Image classification data set "Images" (ek21604/Dissertation on GitHub). Class labels (10): Alpine, Aston Martin, Ferrari, Haas, McLaren, Mercedes, Racing Bulls, Red Bull, Sauber, Williams.

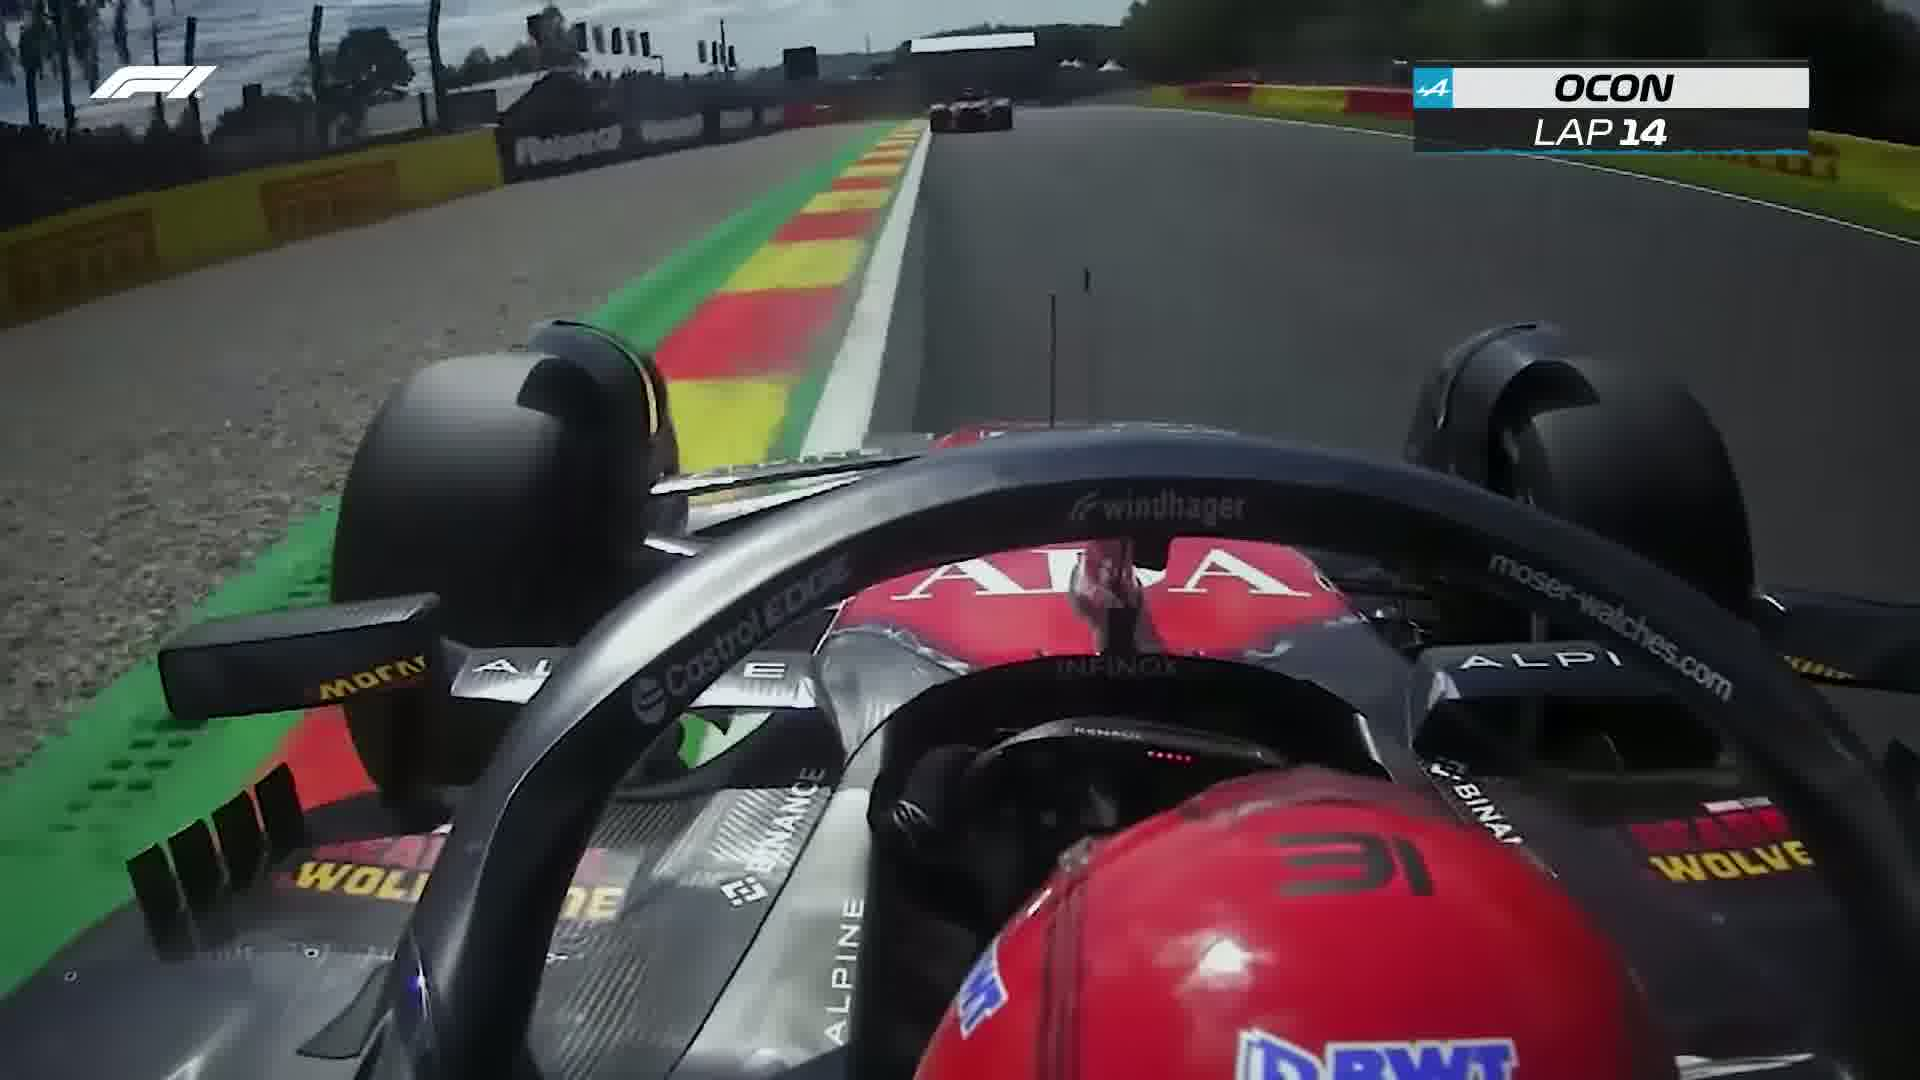
Label: Alpine

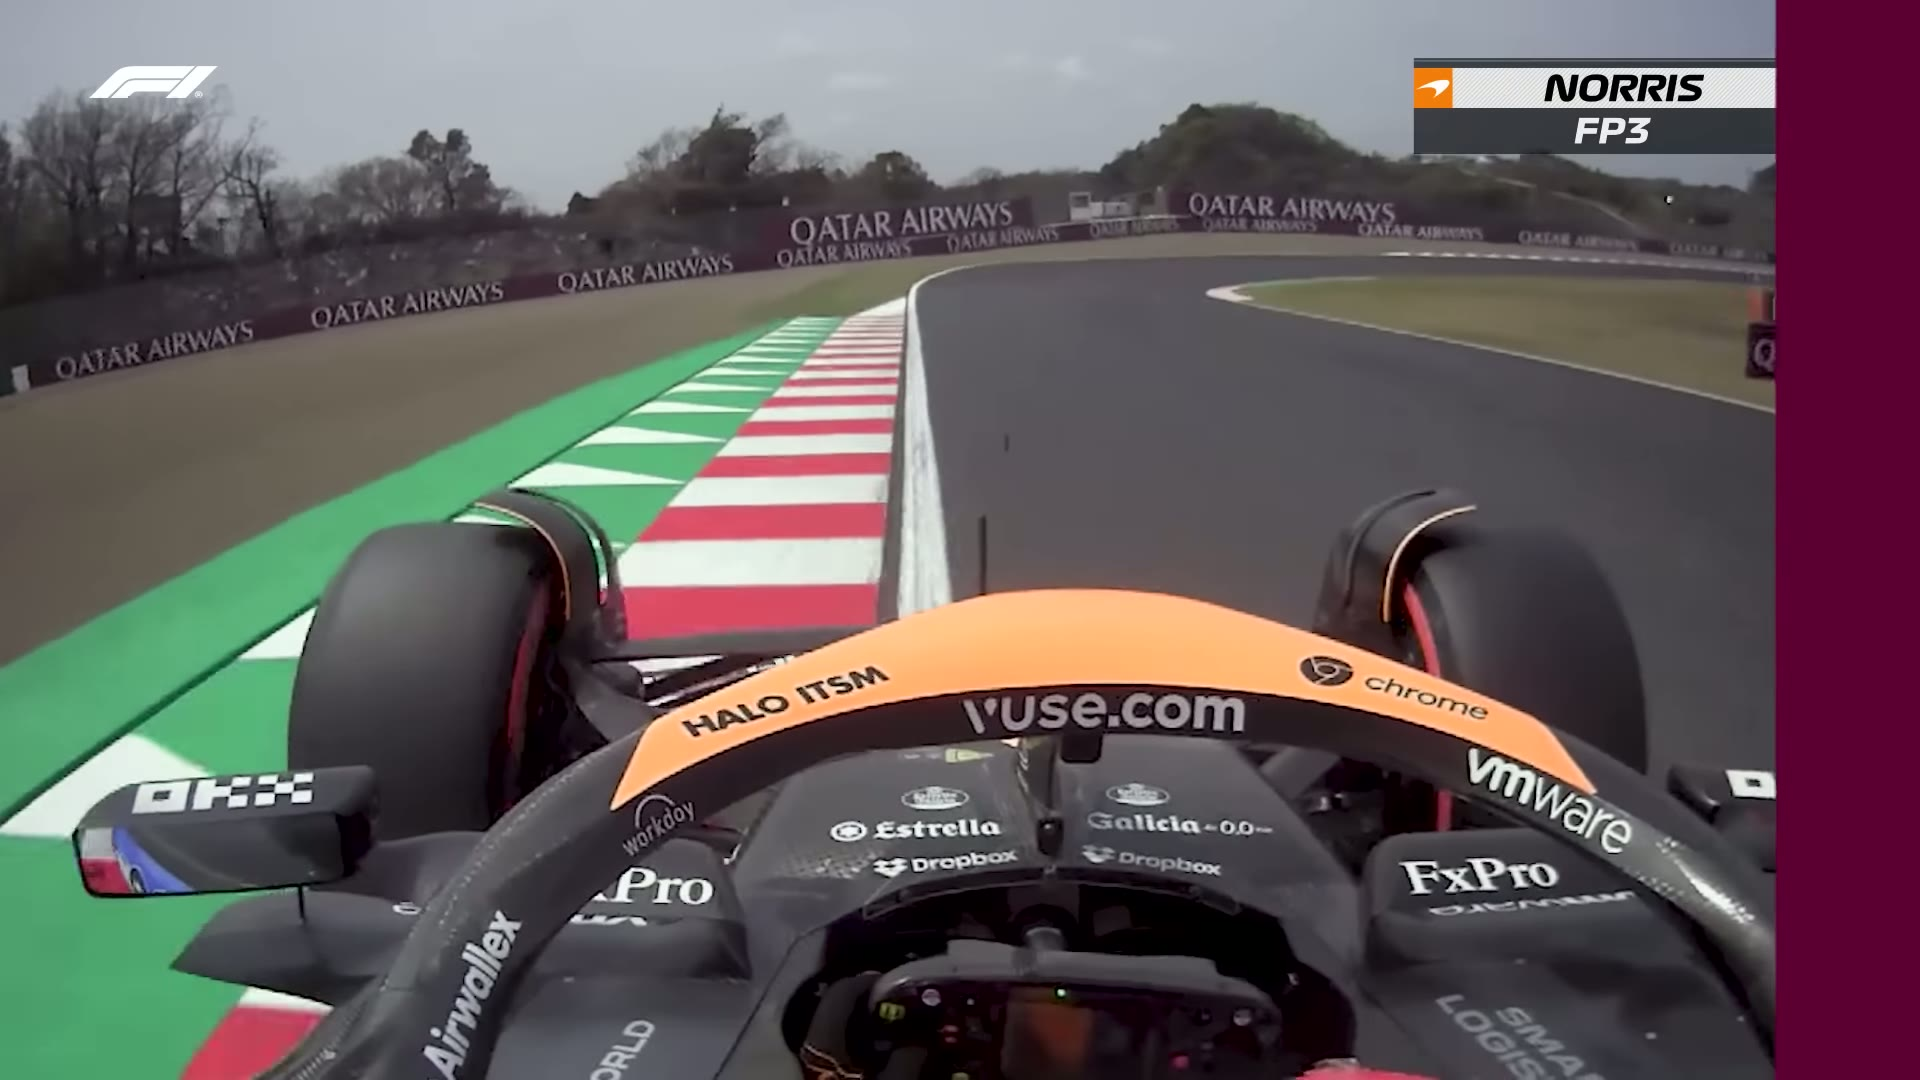
Label: McLaren

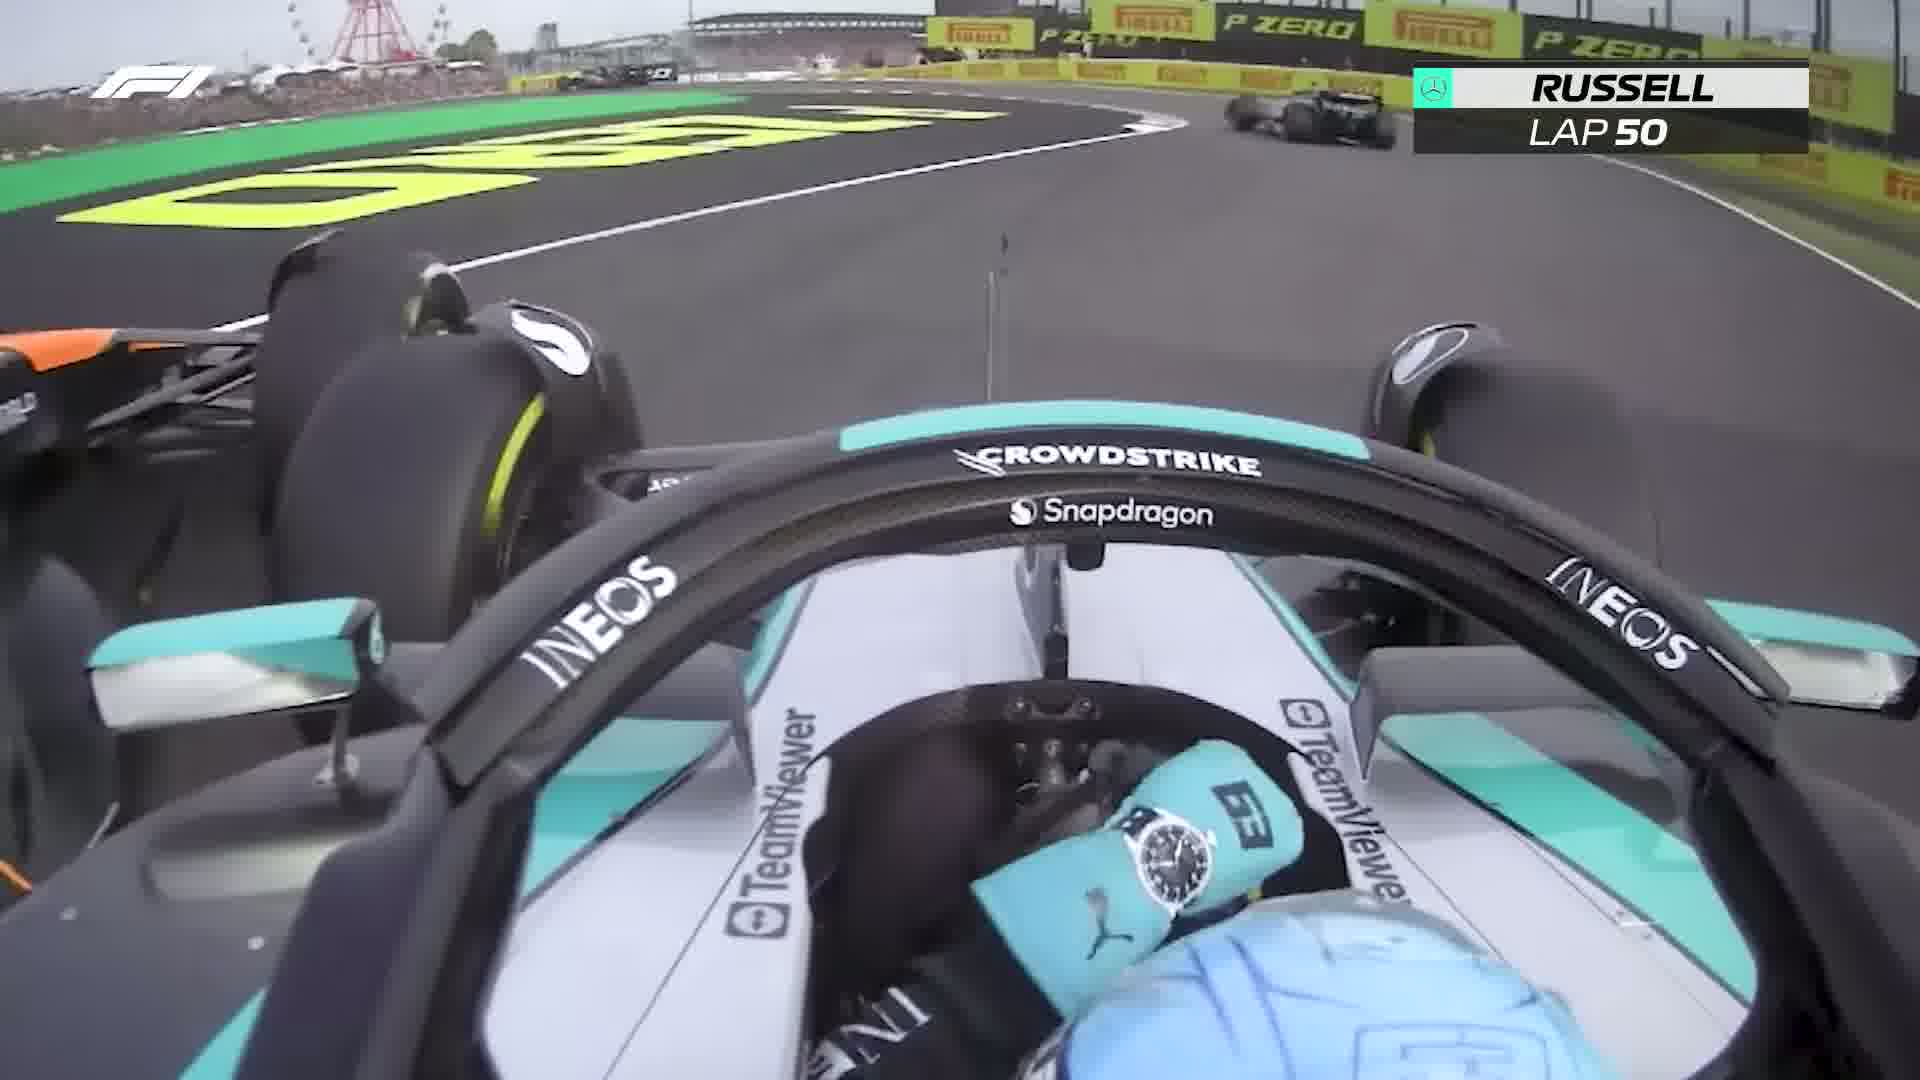
Label: Mercedes

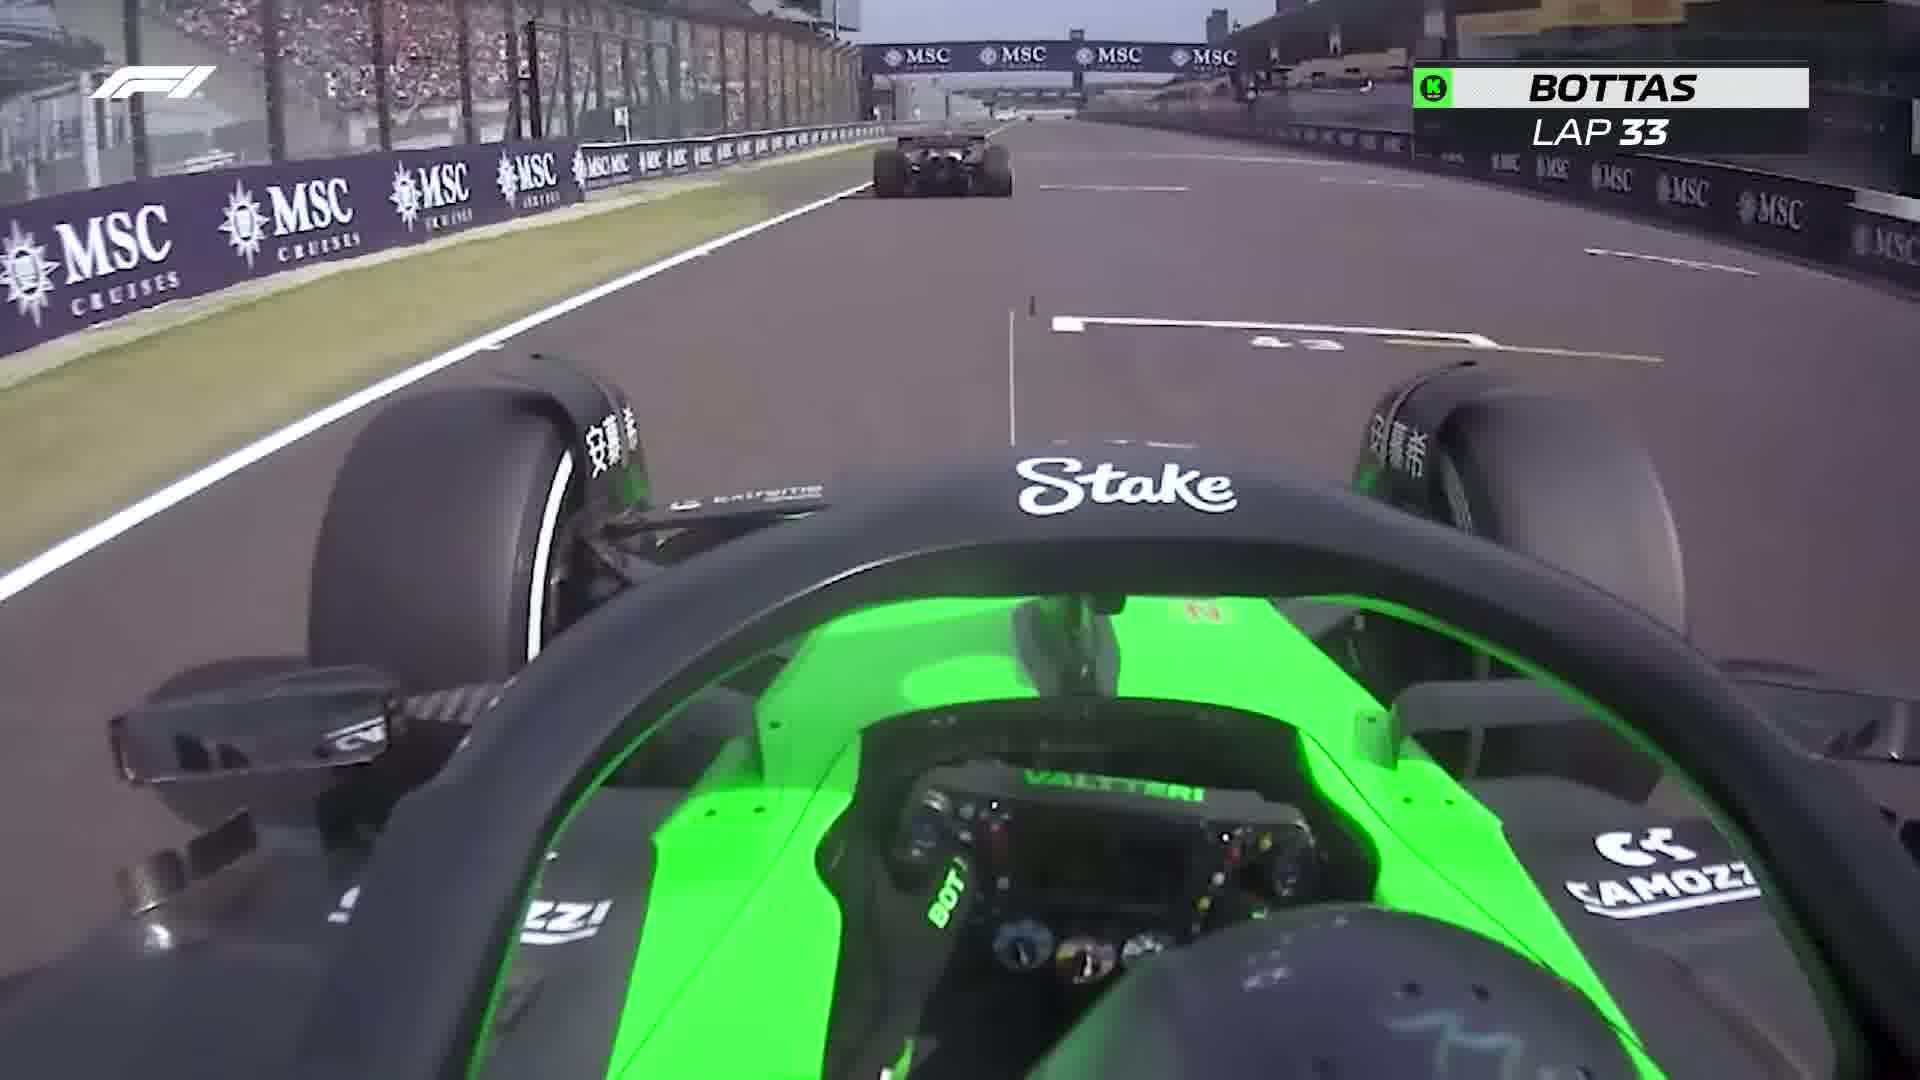
Label: Sauber

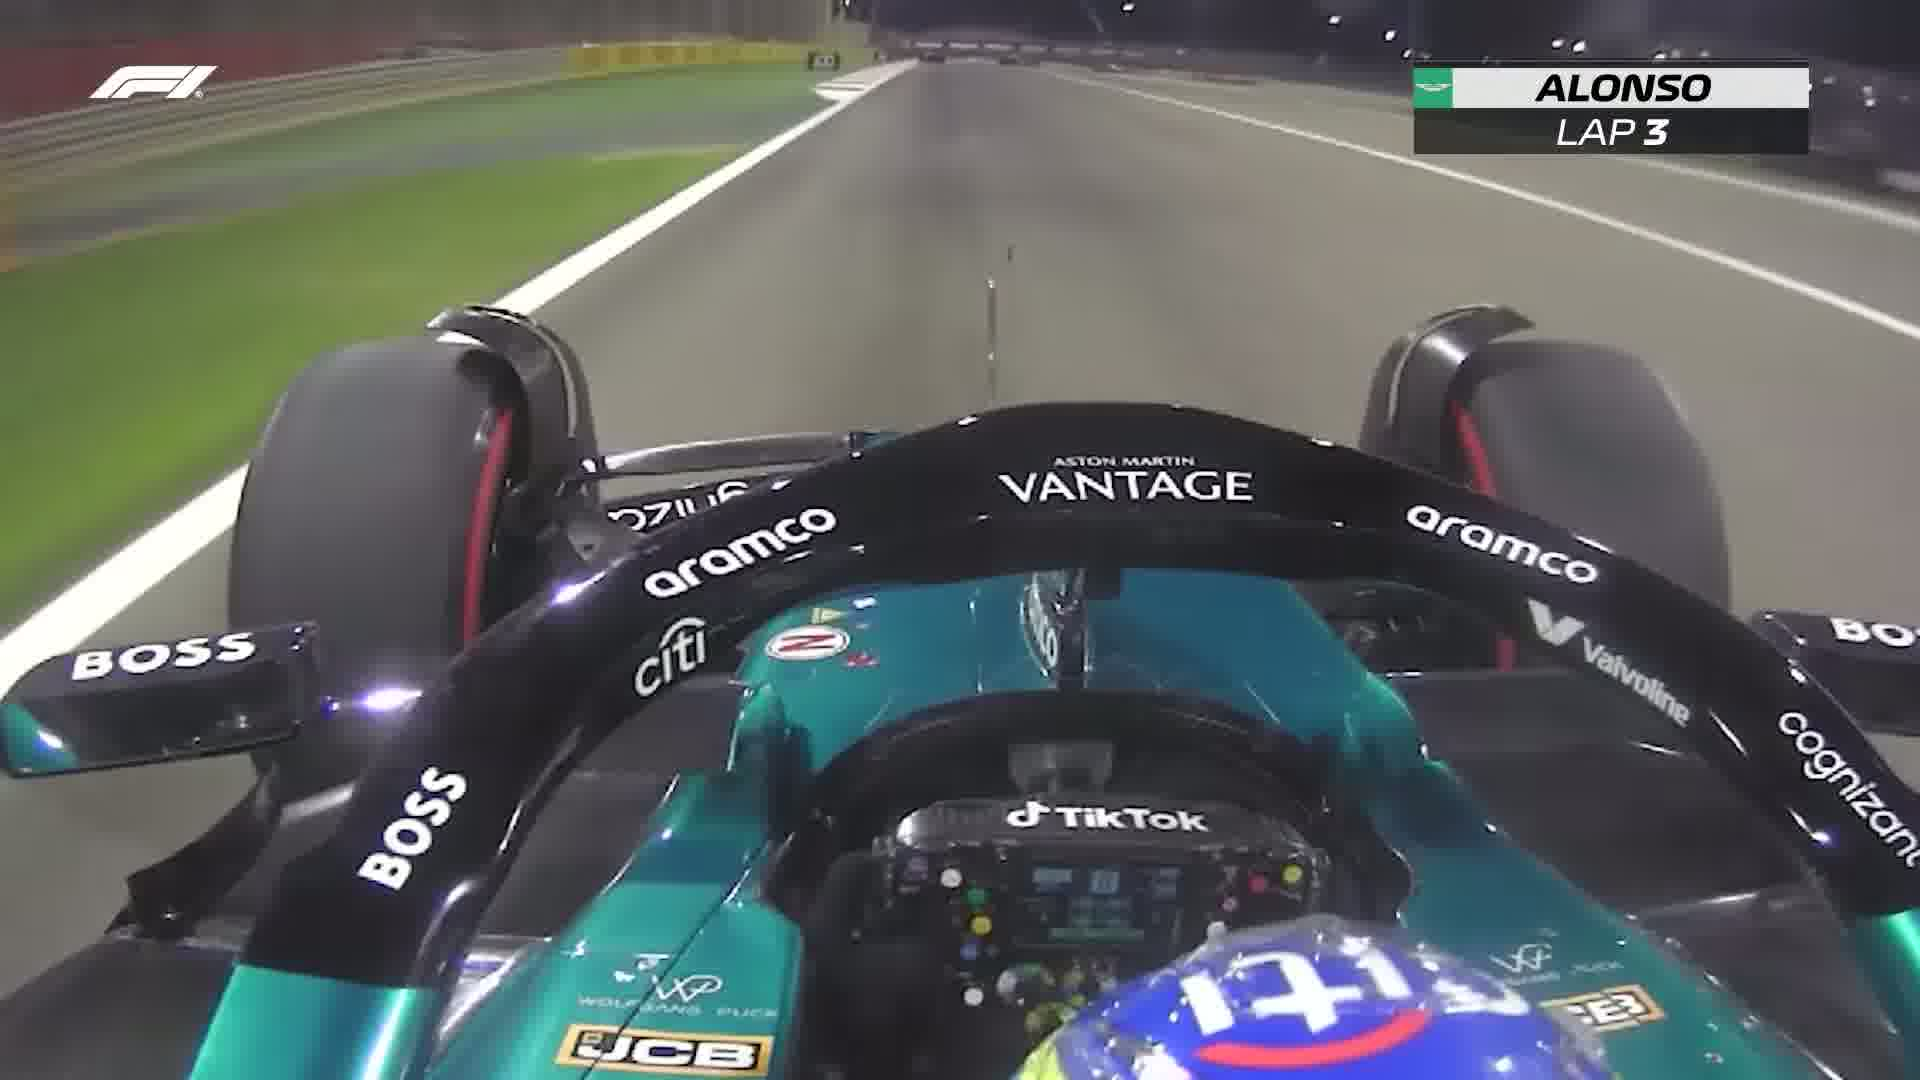
Label: Aston Martin

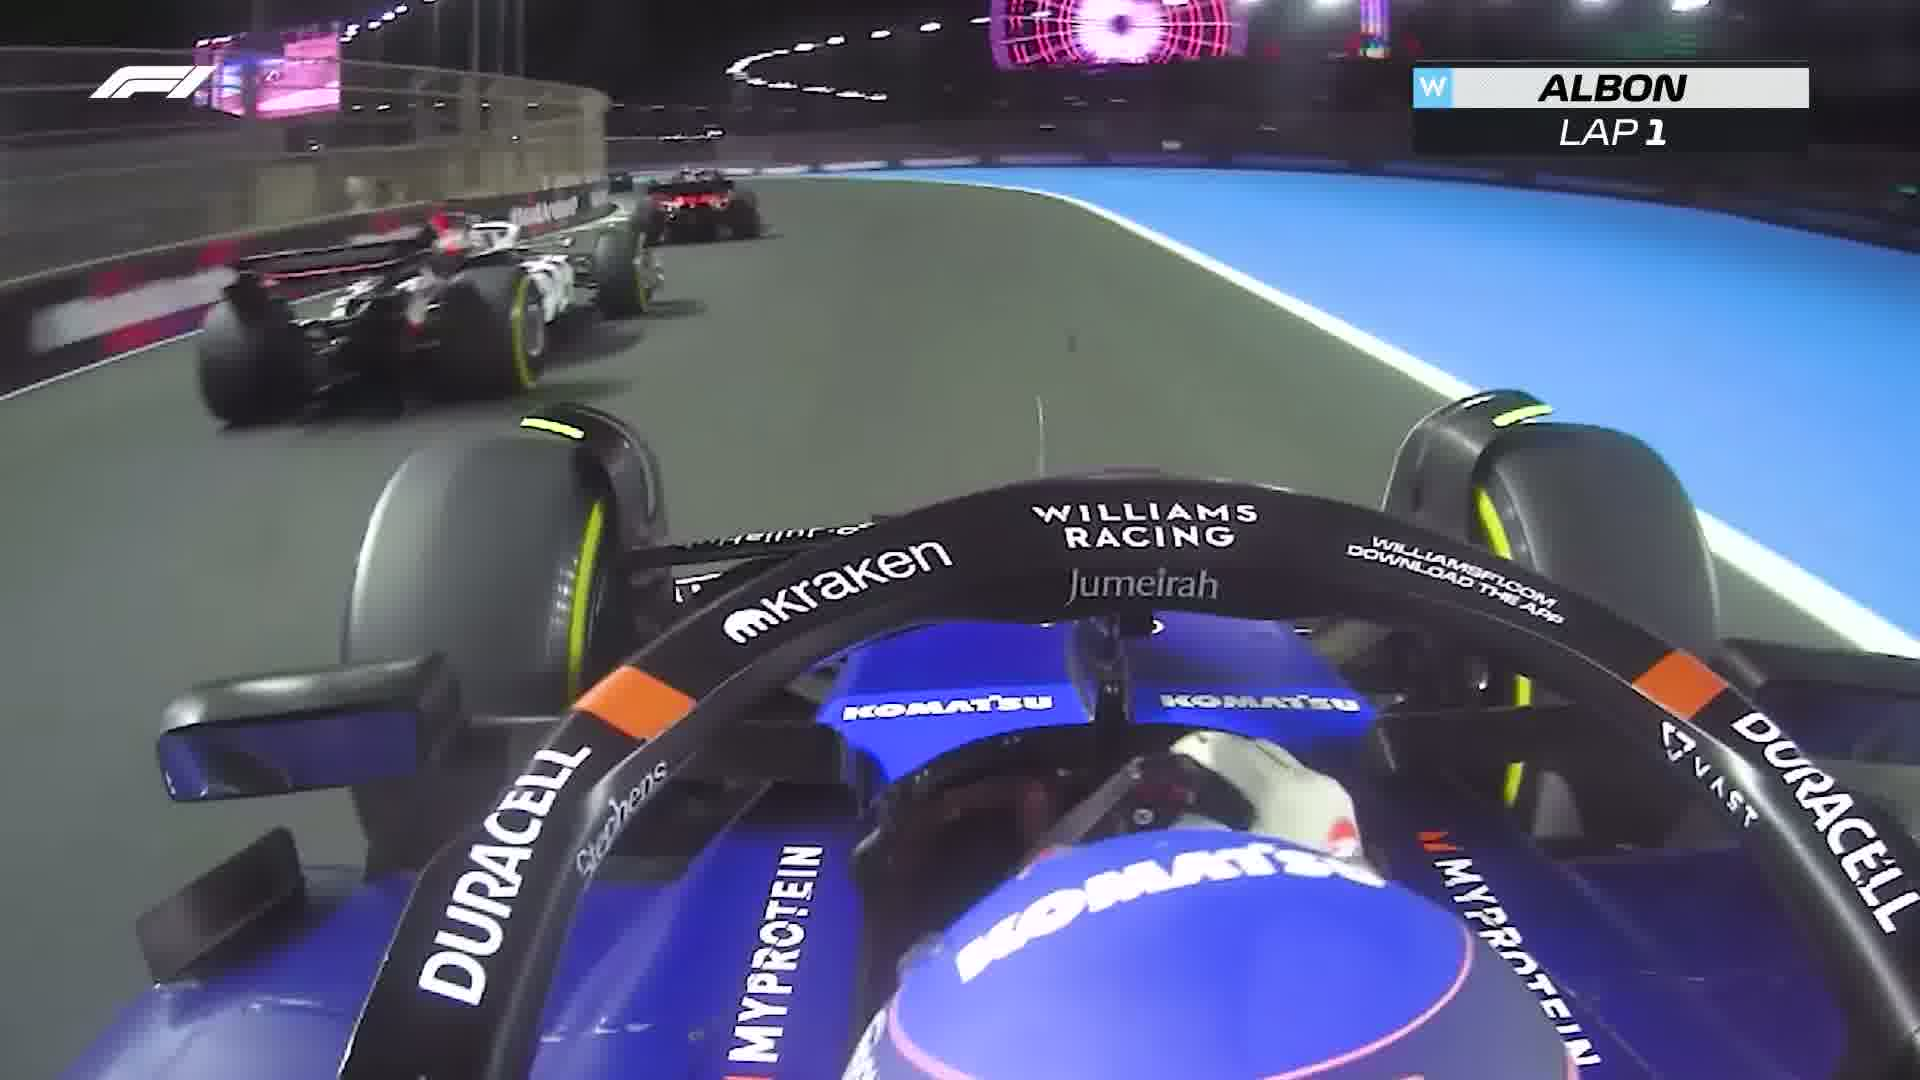
Label: Williams
